pico-8 play session: no input (idle), after a click and taps of 🅾, ❎, 🅾+❎, 🅾 in the second before t = 0

[t = 1 s] idle ~1s (no d-pad/buttons)
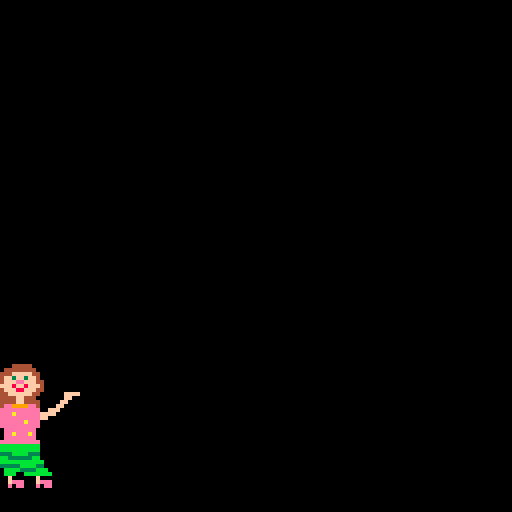
[t = 2 s] idle ~2s (no d-pad/buttons)
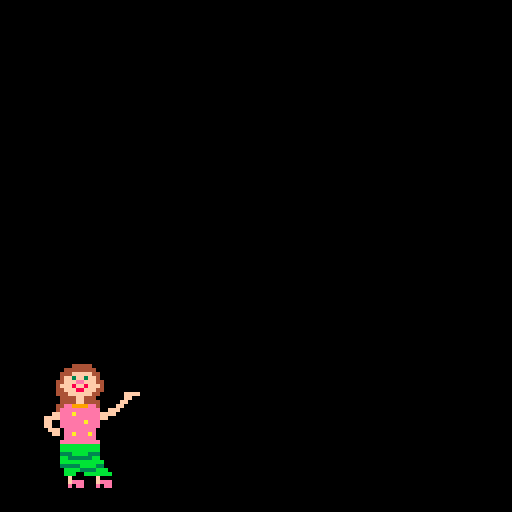
[t = 4 s] idle ~4s (no d-pad/buttons)
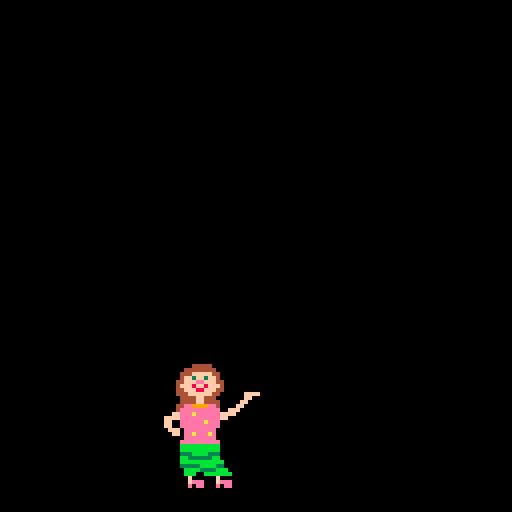
[t = 6 s] idle ~6s (no d-pad/buttons)
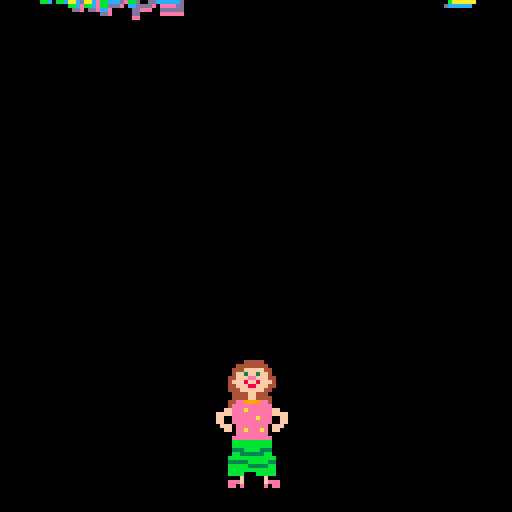
[t = 8 s] idle ~8s (no d-pad/buttons)
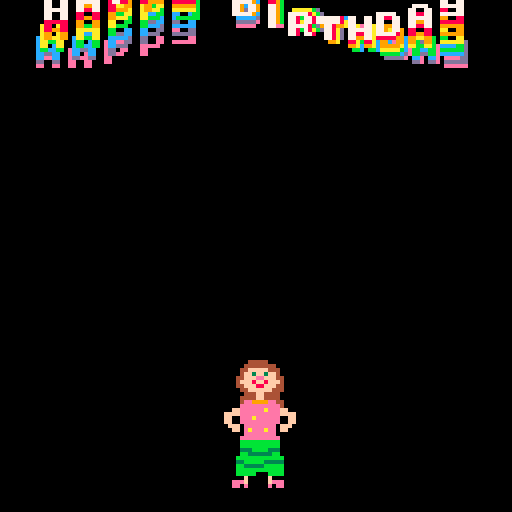

pico-8 cartridge
version 43
__lua__
p = {}
state_initial=1
state_dancing=2
state_moving=3
state=state_initial
state_last=-1
state_timer=0
main_messagey=-20
message=1
messages={
"",
"happy 40th birthday",
"we love you mum",
"enjoy the balloons",
"sarah is the best",
"have a fun day",
"we love you playing with me",
"enjoy your presents",
"you look beautiful",
"you are a fun mum",
"we love your kisses and hugs",
"enjoy the music"
}
positions={
 {48,90},
 {90,30},
 {90,90},
 {20,30},
 {20,90},
 {90,30}
}
position=1

function _init()
 p = make_sarah(-40,90)
 local pos = positions[position]
 move_sarah(p,pos[1],pos[2])
 position+=1
end

function _update()
	update_sarah(p)
 state_timer+=1
	
 local firsttime = state ~= state_last
 state_last = state
 
 if state == state_initial then
  if not p.moving then
   state=state_dancing
   music(0)
  end
 elseif state == state_dancing then
  if firsttime then
   dance_sarah(p,true)
   state_timer=0
  else
   if main_messagey < 8 then
    main_messagey+=0.2
   elseif state_timer >= 30 * 5 then
    state=state_moving
    move_sarah(p,20,p.x)
    message+=1
    if message > #messages then message=2 end
   end
  end
 elseif state == state_moving then
  balloons_add()
  if firsttime then
		 local pos = positions[position]
		 move_sarah(p,pos[1],pos[2])
		 position+=1
		 if position > #positions then position=1 end
  else
	  if not p.moving then
	   state=state_dancing
	  end
  end
 end
 
 balloons_update()
end

function _draw()
 cls()
 --rect(0,0,127,127,3)
 
	draw_sarah(p)
	
 if state ~= state_initial then
  draw_main_text(0,main_messagey)
 end
 
 if state == state_initial then
 	
 elseif state == state_dancing then
  local str = messages[message]
  local width = print(str,0,-10)
  print(str,64-(width/2),74)
 elseif state == state_moving then
 
 end
 
 balloons_draw()
end
-->8
function make_sarah(x,y)
 local a = {}
 a.x = x
 a.y = y
-- a.movetab = {1,5}
-- a.dancetab = {9,132}
 a.movetab = {9,132}
 a.dancetab = {1,5}
 a.sprindex = 1
 a.spr=0
 a.sprtmr = 0
 a.sprtmrmax = 15
 a.destx = a.x
 a.desty = a.y
 a.dancing = false
 a.moving = false
 a.dxy=0.5
 return a
end

function update_sarah(a)
 a.moving = false
	if (a.x < a.destx) then
	 a.x+=a.dxy
	 a.moving = true
	end
	if (a.x > a.destx) then
	 a.x-=a.dxy
	 a.moving = true
	end
	if (a.y < a.desty) then
	 a.y+=a.dxy
	 a.moving = true
	end
	if (a.y > a.desty) then
	 a.y-=a.dxy
	 a.moving = true
	end
	
	if a.moving then
	 a.sprtmr+=1
	 if a.sprtmr >= a.sprtmrmax then
	  a.sprtmr = 1
	  a.sprindex+=1
	  if a.sprindex > #a.movetab then
	   a.sprindex = 1
	  end
	 end
	 a.spr=a.movetab[a.sprindex]
	elseif a.dancing then
	 a.sprtmr+=1
	 if a.sprtmr >= a.sprtmrmax then
	  a.sprtmr = 1
	  a.sprindex+=1
	  if a.sprindex > #a.dancetab then
	   a.sprindex = 1
	  end
	 end
	 a.spr=a.dancetab[a.sprindex]
	else
	 a.spr=a.movetab[1]
	end
end

function draw_sarah(a)
 spr(a.spr,a.x,a.y,4,4)
end

function move_sarah(a,x,y)
 a.destx = x
 a.desty = y
end

function dance_sarah(a,value)
 a.dancing = value
end
-->8
function draw_main_text(x,y)
	-- for each color
	-- (from pink -> white)
	
	for col = 14,7,-1 do
		
		-- for each letter
		for i=1,14 do
		
			-- t() is the same as time()
			t1 = t()*30 + i*4 - col*2
			
			-- position
			x2 = x+i*8     +cos(t1/90)*3
			y2 = y+(col-7)+cos(t1/50)*5
			pal(7,col)
			spr(63+i, x2, y2)
		end
 end
end
-->8
balloons={}
balloon_time=0

function balloons_add()
 if balloon_time == 0 then
  add(balloons,balloon_make(-16 +rnd(127),128))
  balloon_time = 5
 end
 balloon_time-=1
end

function balloons_update()
 foreach(balloons, balloon_update)
 foreach(balloons, balloons_delete)
end

function balloons_draw()
 foreach(balloons, balloon_draw)
end

function balloon_make(x,y)
local a = {}
a.x=x
a.y=y
a.dy= 0.3
a.colour=2+rnd(12)
return a
end

function balloon_update(a)
 a.y-=a.dy
 a.dy*=1.1
end

function balloon_draw(a)
 pal(7,a.colour)
 spr(128,a.x,a.y,4,4)
 pal()
end

function balloons_delete(a)
 if a.y < -100 then
  del(balloons,a)
 end
end
__gfx__
00000000000000000000044444000000000000000000000000000044444000000000000000000000000000000000000000000000000000000000000000000000
00000000000000000004444444400000000000000000000000000444444440000000000000000000000004444400000000000000000000000000000000000000
007007000000000000444fffff4400000000000000000000000044fffff444000000000000000000000444444440000000000000000000000000000000000000
0007700000000000004ff3ff3ff40000000000000000000000004ff3ff3ff400000000000000000000444fffff44000000000000000000000000000000000000
0007700000000000044fffeefff44000000000000000000000044fffeefff4400000000000000000004ff3ff3ff4000000000000000000000000000000000000
007007000000000004fff8ff8fff400000000000000000000004fff8ff8fff400000000000000000044fffeefff4400000000000000000000000000000000000
0000000000000000044fff88fff44000000000000000000000044fff88fff440000000000000000004fff8ff8fff400000000000000000000000000000000000
00000000000000000444ffffff4400000000000000000000000044ffffff44400000000000000000044fff88fff4400000000000000000000000000000000000
0000000000000000004444ff44400000000000000000000000000444ff44440000000000000000000444ffffff44000000ffff00000000000000000000000000
0000000000000000004444ff44440000000000000000000000004444ff4444000000000000000000004444ff4440000000ff0000000000000000000000000000
0000000000000000044ee9999ee40000000000000000000000004ee9999ee4400000000000000000004444ff444400000ff00000000000000000000000000000
000000000000000004eeeeeeeeee000000000000000000000000eeeeeeeeee400000000000000000044ee9999ee40000ff000000000000000000000000000000
0000000000000000ffeeeaeeeeeeff00000000000000000000ffeeeeeeaeeeff000000000000000004eeeeeeeeee00fff0000000000000000000000000000000
00000000000000ffffeeeeeeeeeeffff0000000000000000ffffeeeeeeeeeeffff00000000000000ffeeeaeeeeeeffff00000000000000000000000000000000
00000000000000ff00eeeeeeaeee00ff0000000000000000ff00eeeaeeeeee00ff000000000000ffffeeeeeeeeeeff0000000000000000000000000000000000
00000000000000ff00eeeeeeeeee00ff0000000000000000ff00eeeeeeeeee00ff000000000000ff00eeeeeeaeee000000000000000000000000000000000000
000000000000000fff0eeeeeeee0fff000000000000000000fff0eeeeeeee0fff0000000000000ff00eeeeeeeeee000000000000000000000000000000000000
0000000000000000ff0eeaeeeae0ff00000000000000000000ff0eaeeeaee0ff000000000000000fff0eeeeeeee0000000000000000000000000000000000000
0000000000000000000eeeeeeee00000000000000000000000000eeeeeeee0000000000000000000ff0eeaeeeae0000000000000000000000000000000000000
000000000000000000eeeeeeeeee000000000000000000000000eeeeeeeeee000000000000000000000eeeeeeee0000000000000000000000000000000000000
000000000000000000bbbbbbbbbb000000000000000000000000bbbbbbbbbb00000000000000000000eeeeeeeeee000000000000000000000000000000000000
000000000000000000bbbbbbbbbb000000000000000000000000bbbbbbbbbb00000000000000000000bbbbbbbbbb000000000000000000000000000000000000
000000000000000000333bbbb333000000000000000000000000333bbbb33300000000000000000000bbbbbbbbbb000000000000000000000000000000000000
000000000000000000bb333333bb000000000000000000000000bb333333bb00000000000000000000333bbbb333000000000000000000000000000000000000
00000000000000000bbbbbbbbbbbb0000000000000000000000bbbbbbbbbbbb0000000000000000000bb333333bb000000000000000000000000000000000000
0000000000000000033333bbbbb33000000000000000000000033bbbbb333330000000000000000000bbbbbbbbbbb00000000000000000000000000000000000
00000000000000000bbbbb33333bb0000000000000000000000bb33333bbbbb000000000000000000033333bbbb3300000000000000000000000000000000000
00000000000000000bbbbbbbbbbbb0000000000000000000000bbbbbbbbbbbb00000000000000000000bbbb3333bbb0000000000000000000000000000000000
00000000000000000bbbb000bbbbb0000000000000000000000bbbbb000bbbb00000000000000000000bbb00bbbbbbb000000000000000000000000000000000
00000000000000000000f00000f00000000000000000000000000f00000f000000000000000000000000f000000f000000000000000000000000000000000000
00000000000000000eeef00000feee00000000000000000000eeef00000feee000000000000000000000feee000feee000000000000000000000000000000000
00000000000000000ee0e00000e0ee00000000000000000000ee0e00000e0ee000000000000000000000e0ee000e0ee000000000000000000000000000000000
00000000000000000000000000000000000000000000000000000000000000000000000000000000000000000000000000000000000000000000000000000000
07700770007777000777770007777700077007700000000007777700000770000777770007777770077007700777770000777700077007700000000000000000
07700770077007700770077007700770077007700000000007700770000770000770077007777770077007700770077007700770077007700000000000000000
07700770077007700770077007700770077007700000000007777700000770000770077000077000077007700770077007700770077007700000000000000000
07777770077777700777770007777700077777700000000007700770000770000777770000077000077777700770077007777770077777700000000000000000
07700770077007700770000007700000000007700000000007700770000770000770070000077000077007700770077007700770000007700000000000000000
07700770077007700770000007700000077777700000000007777700000770000770077000077000077007700777770007700770077777700000000000000000
00000000000000000000000000000000000000000000000000000000000000000000000000000000000000000000000000000000000000000000000000000000
00000000000000000000000000000000000000000000000000000000000000000000000000000000000000000000000000000000000000000000000000000000
00000000000000000000000000000000000000000000000000000000000000000000000000000000000000000000000000000000000000000000000000000000
00000000000000000000000000000000000000000000000000000000000000000000000000000000000000000000000000000000000000000000000000000000
00000000000000000000000000000000000000000000000000000000000000000000000000000000000000000000000000000000000000000000000000000000
00000000000000000000000000000000000000000000000000000000000000000000000000000000000000000000000000000000000000000000000000000000
00000000000000000000000000000000000000000000000000000000000000000000000000000000000000000000000000000000000000000000000000000000
00000000000000000000000000000000000000000000000000000000000000000000000000000000000000000000000000000000000000000000000000000000
00000000000000000000000000000000000000000000000000000000000000000000000000000000000000000000000000000000000000000000000000000000
00000000000000000000000000000000000000000000000000000000000000000000000000000000000000000000000000000000000000000000000000000000
00000000000000000000000000000000000000000000000000000000000000000000000000000000000000000000000000000000000000000000000000000000
00000000000000000000000000000000000000000000000000000000000000000000000000000000000000000000000000000000000000000000000000000000
00000000000000000000000000000000000000000000000000000000000000000000000000000000000000000000000000000000000000000000000000000000
00000000000000000000000000000000000000000000000000000000000000000000000000000000000000000000000000000000000000000000000000000000
00000000000000000000000000000000000000000000000000000000000000000000000000000000000000000000000000000000000000000000000000000000
00000000000000000000000000000000000000000000000000000000000000000000000000000000000000000000000000000000000000000000000000000000
00000000000000000000000000000000000000000000000000000000000000000000000000000000000000000000000000000000000000000000000000000000
00000000000000000000000000000000000000000000000000000000000000000000000000000000000000000000000000000000000000000000000000000000
00000000000000000000000000000000000000000000000000000000000000000000000000000000000000000000000000000000000000000000000000000000
00000000000000000000000000000000000000000000000000000000000000000000000000000000000000000000000000000000000000000000000000000000
00000000000000000000000000000000000000000000000000000000000000000000000000000000000000000000000000000000000000000000000000000000
00000000000000000000000000000000000000000000000000000000000000000000000000000000000000000000000000000000000000000000000000000000
00000000000000000000000000000000000000000000000000000000000000000000000000000000000000000000000000000000000000000000000000000000
00000000000000000000000000000000000000000000000000000000000000000000000000000000000000000000000000000000000000000000000000000000
00000000000000000000000000000000000000000000000000000000000000000000000000000000000000000000000000000000000000000000000000000000
00000000000007777777000000000000000000000000004444400000000000000000000000000000000000000000000000000000000000000000000000000000
00000000000777777777770000000000000000000000044444444000000000000000000000000000000000000000000000000000000000000000000000000000
0000000000777777777777700000000000000000000044fffff44400000000000000000000000000000000000000000000000000000000000000000000000000
000000000777777777777777000000000000000000004ff3ff3ff400000000000000000000000000000000000000000000000000000000000000000000000000
000000000777777777777777000000000000000000044fffeefff440000000000000000000000000000000000000000000000000000000000000000000000000
00000000777777777777777770000000000000000004fff8ff8fff40000000000000000000000000000000000000000000000000000000000000000000000000
000000007777777777777777700000000000000000044fff88fff440000000000000000000000000000000000000000000000000000000000000000000000000
0000000077777777777777777000000000ffff00000044ffffff4440000000000000000000000000000000000000000000000000000000000000000000000000
000000007777777777777777700000000000ff0000000444ff444400000000000000000000000000000000000000000000000000000000000000000000000000
0000000077777777777777777000000000000ff000004444ff444400000000000000000000000000000000000000000000000000000000000000000000000000
00000000777777777777777770000000000000ff00004ee9999ee440000000000000000000000000000000000000000000000000000000000000000000000000
000000000777777777777777000000000000000fff00eeeeeeeeee40000000000000000000000000000000000000000000000000000000000000000000000000
0000000007777777777777770000000000000000ffffeeeeeeaeeeff000000000000000000000000000000000000000000000000000000000000000000000000
000000000077777777777770000000000000000000ffeeeeeeeeeeffff0000000000000000000000000000000000000000000000000000000000000000000000
00000000000777777777770000000000000000000000eeeaeeeeee00ff0000000000000000000000000000000000000000000000000000000000000000000000
00000000000077777777700000000000000000000000eeeeeeeeee00ff0000000000000000000000000000000000000000000000000000000000000000000000
000000000000077777770000000000000000000000000eeeeeeee0fff00000000000000000000000000000000000000000000000000000000000000000000000
000000000000007777700000000000000000000000000eaeeeaee0ff000000000000000000000000000000000000000000000000000000000000000000000000
00000000000000077f000000000000000000000000000eeeeeeee000000000000000000000000000000000000000000000000000000000000000000000000000
0000000000000000f700000000000000000000000000eeeeeeeeee00000000000000000000000000000000000000000000000000000000000000000000000000
000000000000000f0000000000000000000000000000bbbbbbbbbb00000000000000000000000000000000000000000000000000000000000000000000000000
00000000000000f00000000000000000000000000000bbbbbbbbbb00000000000000000000000000000000000000000000000000000000000000000000000000
00000000000000f00000000000000000000000000000333bbbb33300000000000000000000000000000000000000000000000000000000000000000000000000
00000000000000f00000000000000000000000000000bb333333bb00000000000000000000000000000000000000000000000000000000000000000000000000
000000000000000f000000000000000000000000000bbbbbbbbbbb00000000000000000000000000000000000000000000000000000000000000000000000000
0000000000000000f0000000000000000000000000033bbbb3333300000000000000000000000000000000000000000000000000000000000000000000000000
00000000000000000f000000000000000000000000bbb3333bbbbbb0000000000000000000000000000000000000000000000000000000000000000000000000
000000000000000000f0000000000000000000000bbbbbbbbbbbbbb0000000000000000000000000000000000000000000000000000000000000000000000000
000000000000000000f000000000000000000000bbbbbbb00bbb00bb000000000000000000000000000000000000000000000000000000000000000000000000
00000000000000000f00000000000000000000000000f000000f0000000000000000000000000000000000000000000000000000000000000000000000000000
0000000000000000f000000000000000000000000eeef000eeef0000000000000000000000000000000000000000000000000000000000000000000000000000
00000000000000000000000000000000000000000ee0e000ee0e0000000000000000000000000000000000000000000000000000000000000000000000000000
